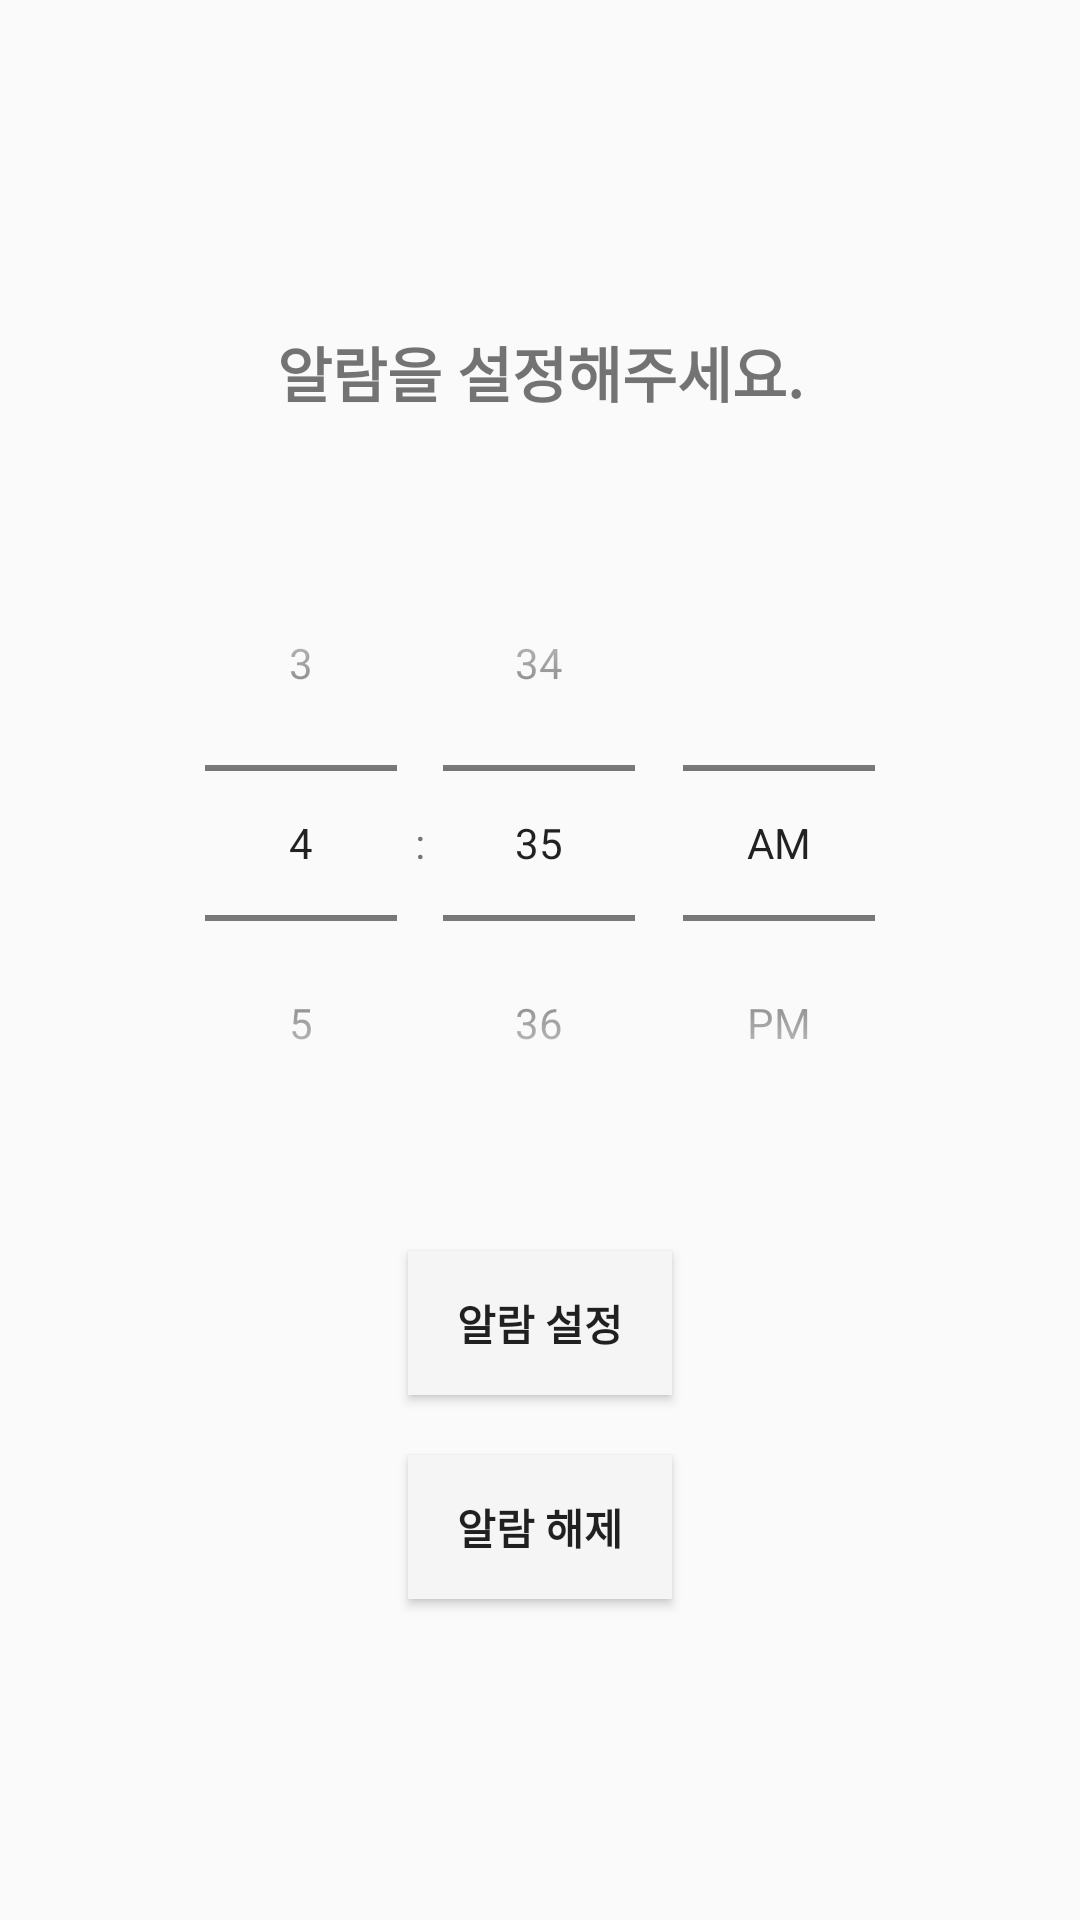

Android layout source for this screen:
<!-- AndroidManifest.xml: application theme AppTheme -->
<!-- res/layout/alarm_memo.xml -->
<?xml version="1.0" encoding="utf-8"?>
<androidx.constraintlayout.widget.ConstraintLayout xmlns:android="http://schemas.android.com/apk/res/android"
    xmlns:app="http://schemas.android.com/apk/res-auto"
    android:orientation="vertical"
    android:layout_width="match_parent"
    android:layout_height="match_parent">

    <TextView
        android:id="@+id/alarmTime"
        android:layout_width="wrap_content"
        android:layout_height="wrap_content"
        android:text="알람을 설정해주세요."
        android:textSize="20dp"
        android:textStyle="bold"
        app:layout_constraintLeft_toLeftOf="parent"
        app:layout_constraintRight_toRightOf="parent"
        app:layout_constraintBottom_toTopOf="@id/timePicker"
        app:layout_constraintTop_toTopOf="parent"
        app:layout_constraintVertical_bias="0.75"/>

    <TimePicker
        android:id="@+id/timePicker"
        android:layout_width="wrap_content"
        android:layout_height="wrap_content"
        android:timePickerMode="spinner"
        app:layout_constraintLeft_toLeftOf="parent"
        app:layout_constraintRight_toRightOf="parent"
        app:layout_constraintTop_toTopOf="parent"
        app:layout_constraintBottom_toTopOf="@id/setAlarmBtn"
        app:layout_constraintVertical_chainStyle="packed"/>

    <Button
        android:id="@+id/setAlarmBtn"
        android:layout_width="wrap_content"
        android:layout_height="wrap_content"
        android:text="알람 설정"
        android:textStyle="bold"
        android:background="@color/whiteSmoke"
        android:layout_marginTop="30dp"
        app:layout_constraintLeft_toLeftOf="parent"
        app:layout_constraintRight_toRightOf="parent"
        app:layout_constraintBottom_toBottomOf="parent"
        app:layout_constraintTop_toBottomOf="@id/timePicker"/>
    <Button
        android:id="@+id/cancelAlarm"
        android:layout_width="wrap_content"
        android:layout_height="wrap_content"
        android:text="알람 해제"
        android:textStyle="bold"
        android:background="@color/whiteSmoke"
        android:layout_marginTop="20dp"
        app:layout_constraintLeft_toLeftOf="parent"
        app:layout_constraintRight_toRightOf="parent"
        app:layout_constraintBottom_toBottomOf="parent"
        app:layout_constraintVertical_bias="0.00"
        app:layout_constraintTop_toBottomOf="@id/setAlarmBtn"/>



</androidx.constraintlayout.widget.ConstraintLayout>
<!-- resources referenced by this layout -->
<resources>
  <color name="whiteSmoke">#FFF5F5F5</color>
  <style name="AppTheme" parent="Theme.AppCompat.Light.DarkActionBar">
          
          <item name="colorPrimary">@color/colorPrimary</item>
          <item name="colorPrimaryDark">@color/colorPrimaryDark</item>
          <item name="colorAccent">@color/colorAccent</item>
      </style>
  <color name="colorPrimary">#008577</color>
  <color name="colorPrimaryDark">#00574B</color>
  <color name="colorAccent">#D81B60</color>
</resources>
